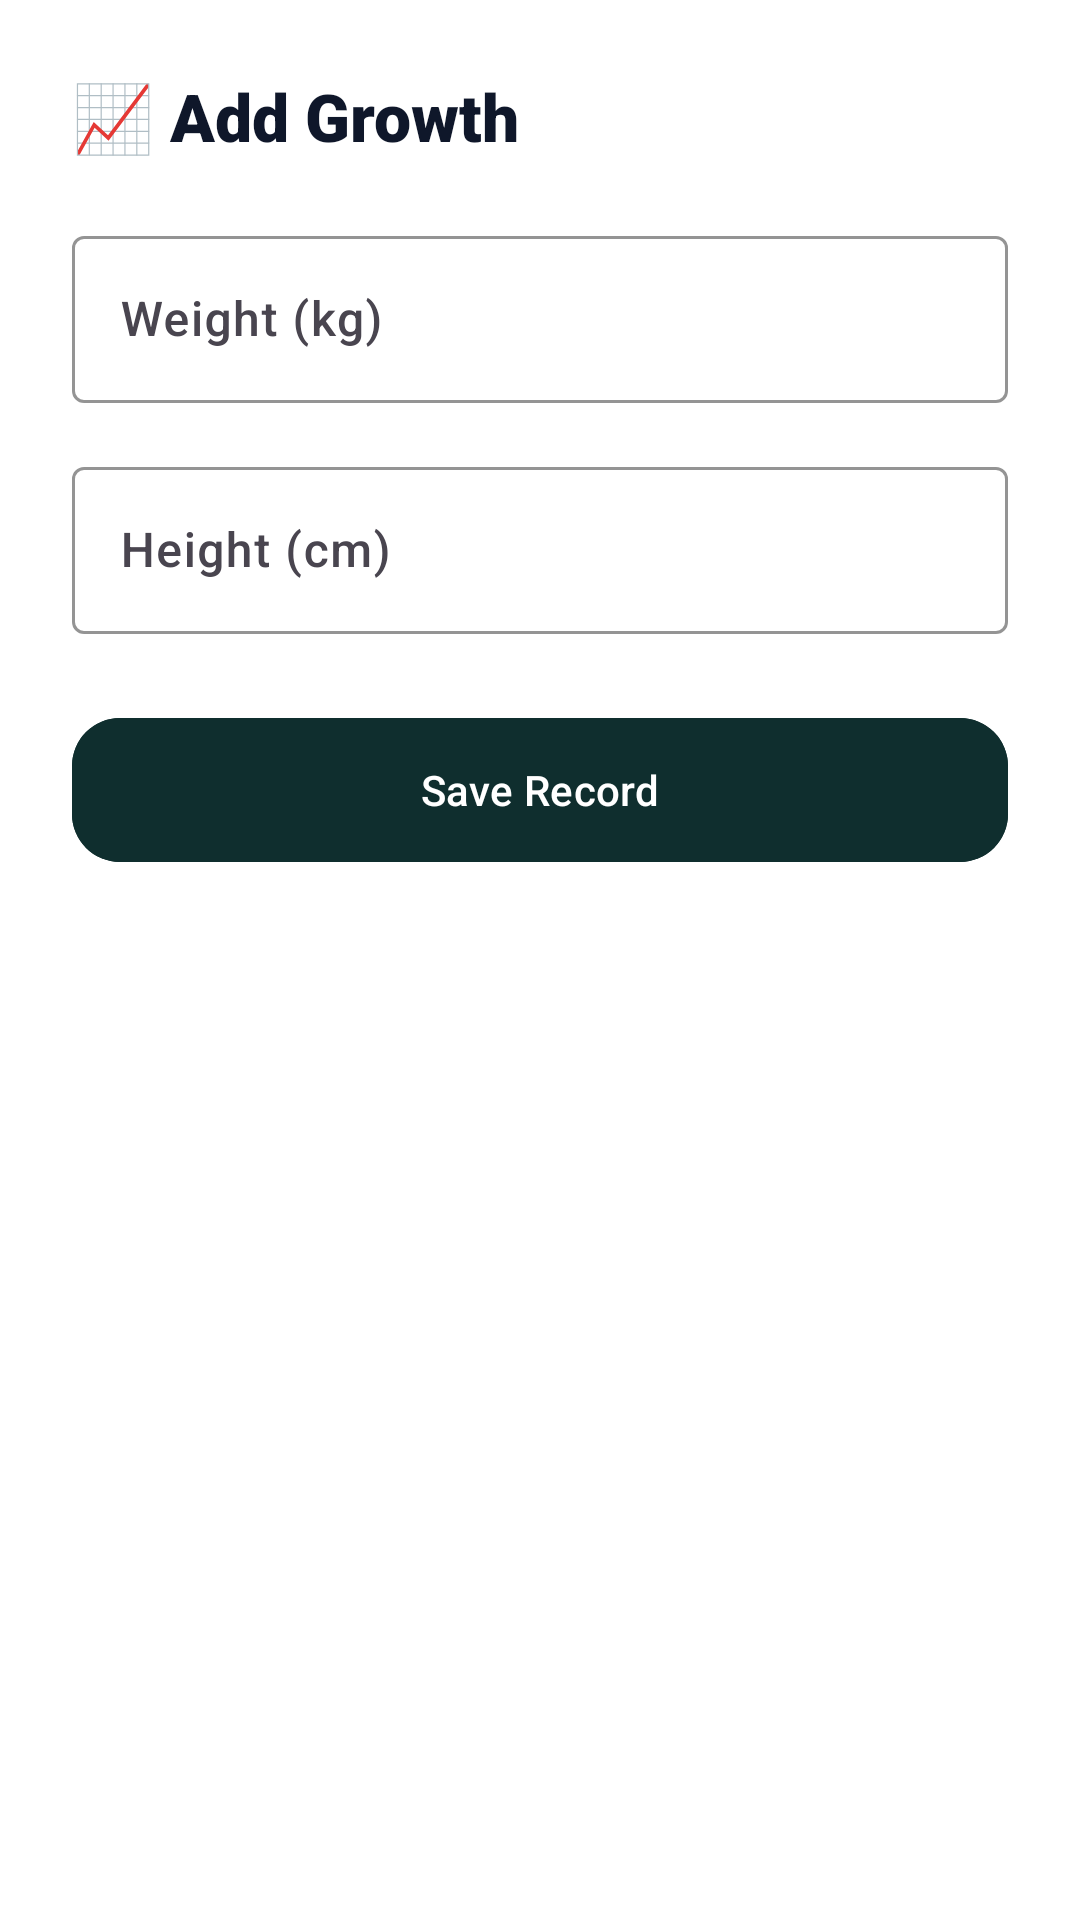

Here is an Android app screen rendered from its layout file. Give the layout XML and the strings, colors and styles it references.
<!-- AndroidManifest.xml: application theme Theme.ShishuSneh -->
<!-- res/layout/dialog_add_growth.xml -->
<?xml version="1.0" encoding="utf-8"?>
<LinearLayout xmlns:android="http://schemas.android.com/apk/res/android"
    xmlns:app="http://schemas.android.com/apk/res-auto"
    android:layout_width="match_parent"
    android:layout_height="wrap_content"
    android:orientation="vertical"
    android:padding="24dp"
    android:background="@color/white">

    <TextView
        android:layout_width="wrap_content"
        android:layout_height="wrap_content"
        android:text="📈 Add Growth"
        android:textSize="22sp"
        android:textStyle="bold"
        android:fontFamily="sans-serif-black"
        android:textColor="@color/primaryTextColor"
        android:layout_marginBottom="20dp"/>

    <com.google.android.material.textfield.TextInputLayout
        style="@style/Widget.Material3.TextInputLayout.OutlinedBox"
        android:layout_width="match_parent"
        android:layout_height="wrap_content"
        android:hint="Weight (kg)"
        app:boxStrokeColor="@color/primaryColor"
        app:hintTextColor="@color/primaryColor"
        android:layout_marginBottom="16dp">
        <com.google.android.material.textfield.TextInputEditText
            android:id="@+id/etWeight"
            android:layout_width="match_parent"
            android:layout_height="wrap_content"
            android:textColor="@color/primaryTextColor"
            android:inputType="numberDecimal"/>
    </com.google.android.material.textfield.TextInputLayout>

    <com.google.android.material.textfield.TextInputLayout
        style="@style/Widget.Material3.TextInputLayout.OutlinedBox"
        android:layout_width="match_parent"
        android:layout_height="wrap_content"
        android:hint="Height (cm)"
        app:boxStrokeColor="@color/primaryColor"
        app:hintTextColor="@color/primaryColor"
        android:layout_marginBottom="24dp">
        <com.google.android.material.textfield.TextInputEditText
            android:id="@+id/etHeight"
            android:layout_width="match_parent"
            android:layout_height="wrap_content"
            android:textColor="@color/primaryTextColor"
            android:inputType="numberDecimal"/>
    </com.google.android.material.textfield.TextInputLayout>

    <com.google.android.material.button.MaterialButton
        android:id="@+id/btnSave"
        android:layout_width="match_parent"
        android:layout_height="56dp"
        android:text="Save Record"
        android:backgroundTint="@color/primaryColor"
        android:textColor="@color/white"
        android:textAllCaps="false"
        app:cornerRadius="16dp"
        android:fontFamily="sans-serif-medium"/>

</LinearLayout>
<!-- resources referenced by this layout -->
<resources>
  <color name="primaryColor">#0F2E2E</color>
  <color name="primaryTextColor">#0F172A</color>
  <color name="white">#FFFFFF</color>
  <style name="Theme.ShishuSneh" parent="Theme.Material3.DayNight.NoActionBar">
          <item name="colorPrimary">@color/accentColor</item>
          <item name="colorOnPrimary">@color/white</item>
          <item name="colorPrimaryContainer">@color/accentLightColor</item>
          <item name="colorOnPrimaryContainer">@color/accentDarkColor</item>
          
          <item name="colorSecondary">@color/primaryColor</item>
          <item name="colorOnSecondary">@color/white</item>
  
          <item name="android:windowBackground">@color/backgroundColor</item>
          <item name="android:statusBarColor">@color/backgroundColor</item>
          <item name="android:windowLightStatusBar">true</item>
  
          <item name="android:fontFamily">sans-serif-medium</item>
      </style>
  <color name="accentColor">#2EC4B6</color>
  <color name="accentLightColor">#E0F2F1</color>
  <color name="accentDarkColor">#208B80</color>
  <color name="backgroundColor">#F7F9FB</color>
</resources>
